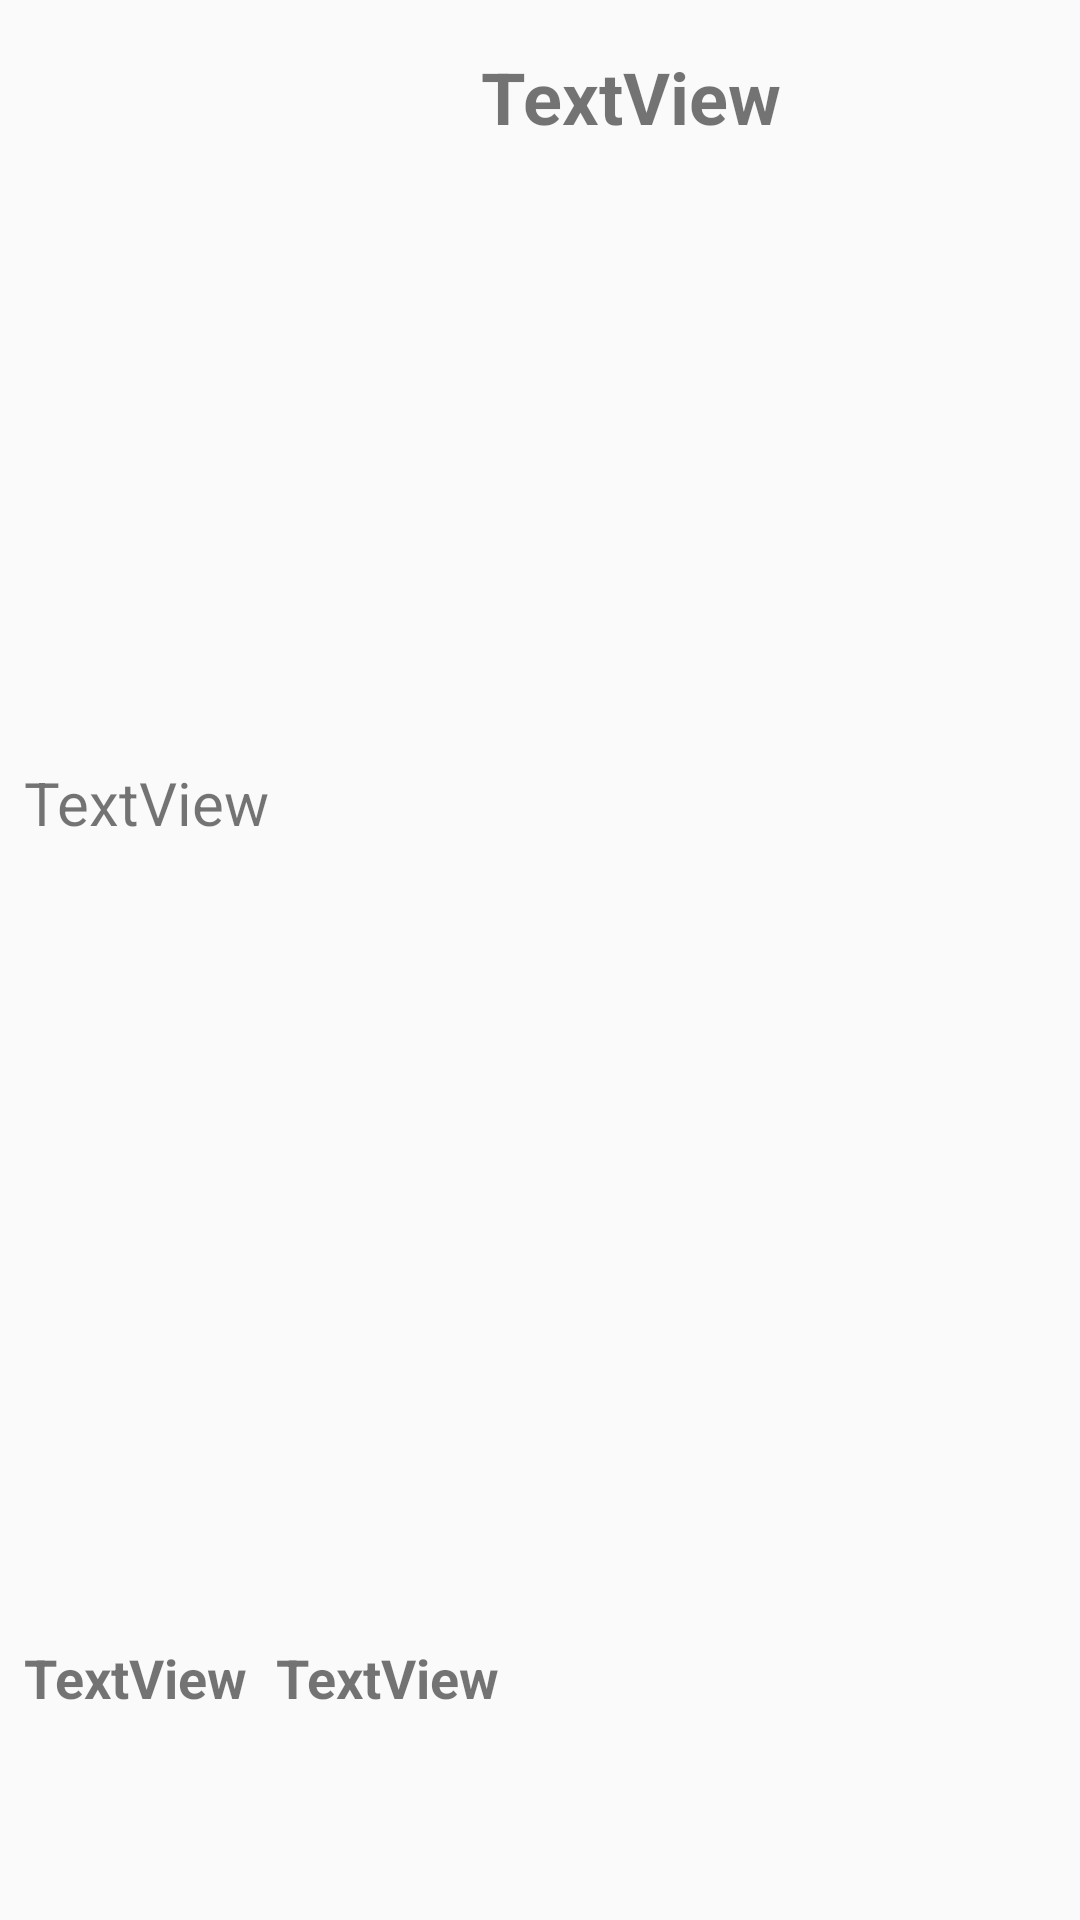

This screen was rendered from an Android layout file. Write that file and the resources it references.
<!-- AndroidManifest.xml: application theme AppTheme -->
<!-- res/layout/activity_film_detail.xml -->
<?xml version="1.0" encoding="utf-8"?>
<androidx.constraintlayout.widget.ConstraintLayout xmlns:android="http://schemas.android.com/apk/res/android"
    xmlns:app="http://schemas.android.com/apk/res-auto"
    xmlns:tools="http://schemas.android.com/tools"
    android:layout_width="match_parent"
    android:layout_height="match_parent"
    tools:context=".views.FilmDetailActivity">

    <TextView
        android:id="@+id/tvTitleDetail"
        android:layout_width="404dp"
        android:layout_height="35dp"
        android:layout_marginStart="8dp"
        android:layout_marginTop="16dp"
        android:layout_marginEnd="8dp"
        android:text="TextView"
        android:textAlignment="center"
        android:textSize="24sp"
        android:textStyle="bold"
        app:layout_constraintEnd_toEndOf="parent"
        app:layout_constraintHorizontal_bias="0.0"
        app:layout_constraintStart_toStartOf="parent"
        app:layout_constraintTop_toTopOf="parent" />

    <TextView
        android:id="@+id/tvDescriptionDetail"
        android:layout_width="410dp"
        android:layout_height="269dp"
        android:layout_marginStart="8dp"
        android:layout_marginTop="36dp"
        android:layout_marginEnd="8dp"
        android:text="TextView"
        android:textSize="20sp"
        app:layout_constraintEnd_toEndOf="parent"
        app:layout_constraintHorizontal_bias="0.0"
        app:layout_constraintStart_toStartOf="parent"
        app:layout_constraintTop_toBottomOf="@+id/ivImageDetail" />

    <ImageView
        android:id="@+id/ivImageDetail"
        android:layout_width="406dp"
        android:layout_height="151dp"
        android:layout_marginStart="8dp"
        android:layout_marginTop="16dp"
        android:layout_marginEnd="8dp"
        app:layout_constraintEnd_toEndOf="parent"
        app:layout_constraintHorizontal_bias="0.0"
        app:layout_constraintStart_toStartOf="parent"
        app:layout_constraintTop_toBottomOf="@+id/tvTitleDetail"
        app:srcCompat="@drawable/studio_ghibli_logo" />

    <TextView
        android:id="@+id/tvReleaseDateDetail"
        android:layout_width="125dp"
        android:layout_height="33dp"
        android:layout_marginStart="8dp"
        android:layout_marginTop="24dp"
        android:text="TextView"
        android:textSize="18sp"
        android:textStyle="bold"
        app:layout_constraintBottom_toBottomOf="parent"
        app:layout_constraintEnd_toStartOf="@+id/tvDirectorDetail"
        app:layout_constraintHorizontal_bias="0.0"
        app:layout_constraintStart_toStartOf="parent"
        app:layout_constraintTop_toBottomOf="@+id/tvDescriptionDetail"
        app:layout_constraintVertical_bias="0.0" />

    <TextView
        android:id="@+id/tvDirectorDetail"
        android:layout_width="200dp"
        android:layout_height="33dp"
        android:layout_marginTop="24dp"
        android:layout_marginEnd="68dp"
        android:text="TextView"
        android:textSize="18sp"
        android:textStyle="bold"
        app:layout_constraintBottom_toBottomOf="parent"
        app:layout_constraintEnd_toEndOf="parent"
        app:layout_constraintTop_toBottomOf="@+id/tvDescriptionDetail"
        app:layout_constraintVertical_bias="0.0" />

</androidx.constraintlayout.widget.ConstraintLayout>
<!-- resources referenced by this layout -->
<resources>
  <style name="AppTheme" parent="Theme.AppCompat.Light.DarkActionBar">
          
          <item name="colorPrimary">#FF5454</item>
          <item name="colorPrimaryDark">#FF5454</item>
          <item name="colorAccent">#FF5454</item>
      </style>
</resources>
